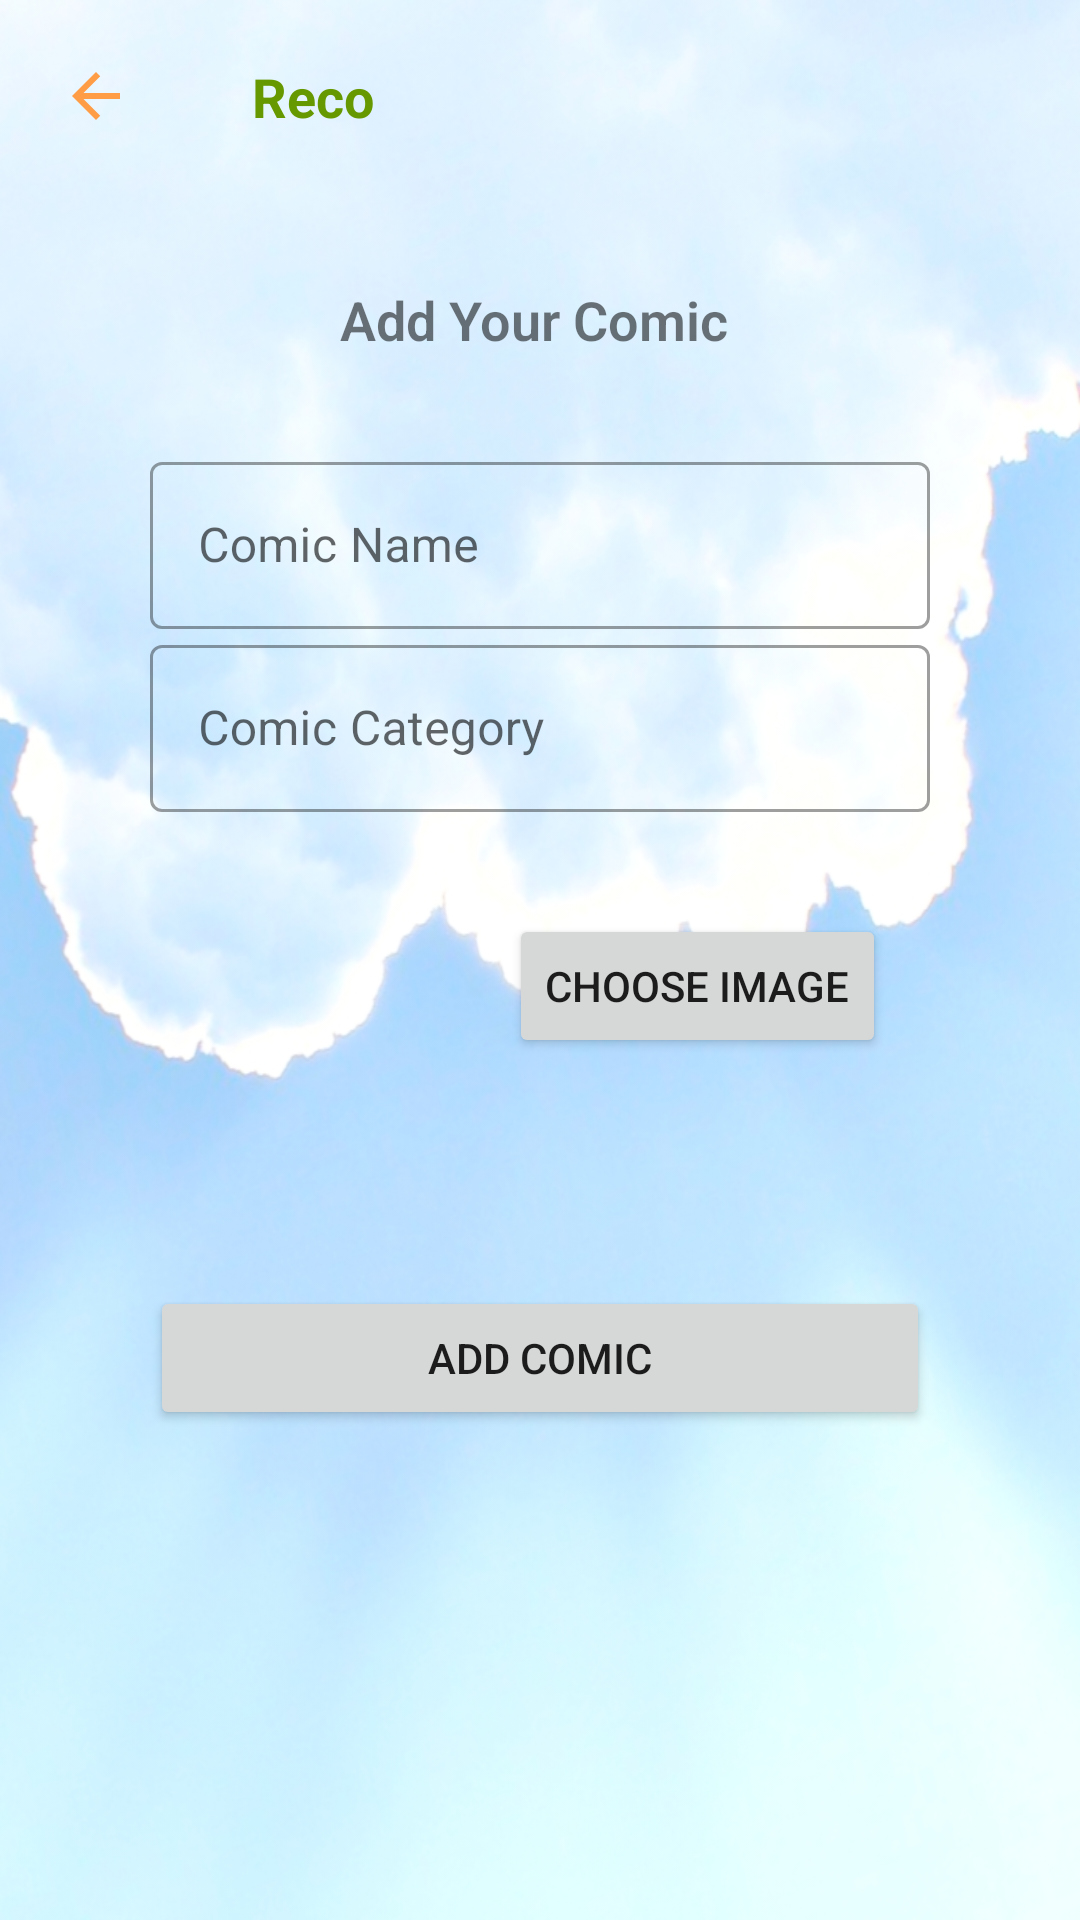

Write the Android layout XML for this screen, with the resource values it uses.
<!-- AndroidManifest.xml: application theme Theme.NyobaSebelumFinal -->
<!-- res/layout/activity_add_data.xml -->
<?xml version="1.0" encoding="utf-8"?>

<LinearLayout
    xmlns:android="http://schemas.android.com/apk/res/android"
    xmlns:app="http://schemas.android.com/apk/res-auto"
    xmlns:tools="http://schemas.android.com/tools"
    android:background="@drawable/background"
    android:backgroundTint="#80FFFFFF"
    android:backgroundTintMode="src_over"
    android:layout_width="match_parent"
    android:layout_height="match_parent"
    tools:context=".AddData"
    android:orientation="vertical"
    android:id="@+id/mainLayout">

    <LinearLayout
        android:layout_width="match_parent"
        android:layout_height="wrap_content"
        android:orientation="horizontal"
        android:layout_marginBottom="20dp">

        <ImageView
            android:id="@+id/button_back"
            android:layout_marginTop="20dp"
            android:layout_width="wrap_content"
            android:layout_height="wrap_content"
            android:src="@drawable/ic_back"
            android:layout_marginStart="20dp"
            android:layout_marginEnd="20dp"/>

        <TextView
            android:layout_width="wrap_content"
            android:layout_height="wrap_content"
            android:layout_marginStart="20dp"
            android:layout_marginEnd="20dp"
            android:layout_marginTop="20dp"
            android:text="Reco"
            android:textSize="18sp"
            app:layout_constraintBottom_toBottomOf="@+id/cardProfilePicture"
            app:layout_constraintTop_toTopOf="@+id/cardProfilePicture"
            app:layout_constraintEnd_toEndOf="parent"
            app:layout_constraintStart_toStartOf="parent"
            android:textColor="@android:color/holo_green_dark"
            android:textStyle="bold"/>
    </LinearLayout>

    <LinearLayout
        android:paddingTop="30dp"
        android:paddingBottom="30dp"
        android:layout_width="match_parent"
        android:layout_height="wrap_content"
        android:orientation="vertical">
        <TextView
            android:gravity="center"
            android:textStyle="bold"
            android:textSize="18sp"
            android:fontFamily="sans-serif-light"
            android:layout_width="match_parent"
            android:layout_height="wrap_content"
            android:text="Add Your Comic "/>
    </LinearLayout>


    <LinearLayout
        android:layout_width="match_parent"
        android:layout_height="match_parent"
        android:orientation="vertical">

        <com.google.android.material.textfield.TextInputLayout
            android:layout_width="match_parent"
            android:layout_height="wrap_content"
            android:layout_marginStart="50dp"
            android:layout_marginEnd="50dp"
            android:hint="Comic Name"
            style="@style/Widget.MaterialComponents.TextInputLayout.OutlinedBox">

            <com.google.android.material.textfield.TextInputEditText
                android:id="@+id/comic_Name"
                android:layout_width="match_parent"
                android:layout_height="wrap_content"/>
        </com.google.android.material.textfield.TextInputLayout>

        <com.google.android.material.textfield.TextInputLayout
            android:layout_width="match_parent"
            android:layout_height="wrap_content"
            android:layout_marginStart="50dp"
            android:layout_marginEnd="50dp"
            android:hint="Comic Category"
            style="@style/Widget.MaterialComponents.TextInputLayout.OutlinedBox">

            <com.google.android.material.textfield.TextInputEditText
                android:id="@+id/comic_Category"
                android:layout_width="match_parent"
                android:layout_height="wrap_content"/>
        </com.google.android.material.textfield.TextInputLayout>

        <LinearLayout
            android:layout_width="match_parent"
            android:layout_height="wrap_content"
            android:orientation="horizontal"
            android:layout_marginTop="8dp"
            android:gravity="center"
            android:layout_marginStart="50dp"
            android:layout_marginEnd="50dp">

            <ImageView
                android:id="@+id/imageView"
                android:layout_width="100dp"
                android:layout_height="100dp"
                app:srcCompat="@drawable/ic_launcher_foreground" />

            <Button
                android:id="@+id/ButtonChooseImage"
                android:layout_width="wrap_content"
                android:layout_height="wrap_content"
                android:text="Choose Image"
                android:layout_marginLeft="5dp"/>
        </LinearLayout>

        <Button
            android:layout_marginTop="50dp"
            android:id="@+id/ButtonAdd"
            android:layout_marginStart="50dp"
            android:layout_marginEnd="50dp"
            android:layout_width="match_parent"
            android:layout_height="wrap_content"
            android:text="Add Comic" />



    </LinearLayout>
</LinearLayout>
<!-- resources referenced by this layout -->
<resources>
  <!-- drawable background: jpg bitmap (drawable, 348403 bytes) -->
  <!-- drawable ic_back (drawable) -->
  <vector android:height="24dp" android:tint="#FF9C46"
      android:viewportHeight="24" android:viewportWidth="24"
      android:width="24dp" xmlns:android="http://schemas.android.com/apk/res/android">
      <path android:fillColor="@android:color/white" android:pathData="M20,11H7.83l5.59,-5.59L12,4l-8,8 8,8 1.41,-1.41L7.83,13H20v-2z"/>
  </vector>
  <!-- drawable ic_launcher_foreground: png bitmap (mipmap-hdpi, 3628 bytes) -->
  <style name="Theme.NyobaSebelumFinal" parent="Theme.MaterialComponents.Light.NoActionBar">
          
  
          <item name="colorPrimary">@color/blue_navbar</item>
          <item name="colorPrimaryVariant">@color/design_default_color_secondary</item>
          <item name="colorOnPrimary">@color/white</item>
          
          <item name="colorSecondary">@color/teal_200</item>
          <item name="colorSecondaryVariant">@color/teal_700</item>
          <item name="colorOnSecondary">@color/black</item>
          
          <item name="android:statusBarColor" tools:targetApi="l">?attr/colorPrimaryVariant</item>
          
      </style>
  <color name="blue_navbar">#0091ea</color>
  <color name="white">#FFFFFFFF</color>
  <color name="teal_200">#FF03DAC5</color>
  <color name="teal_700">#FF018786</color>
  <color name="black">#FF000000</color>
</resources>
